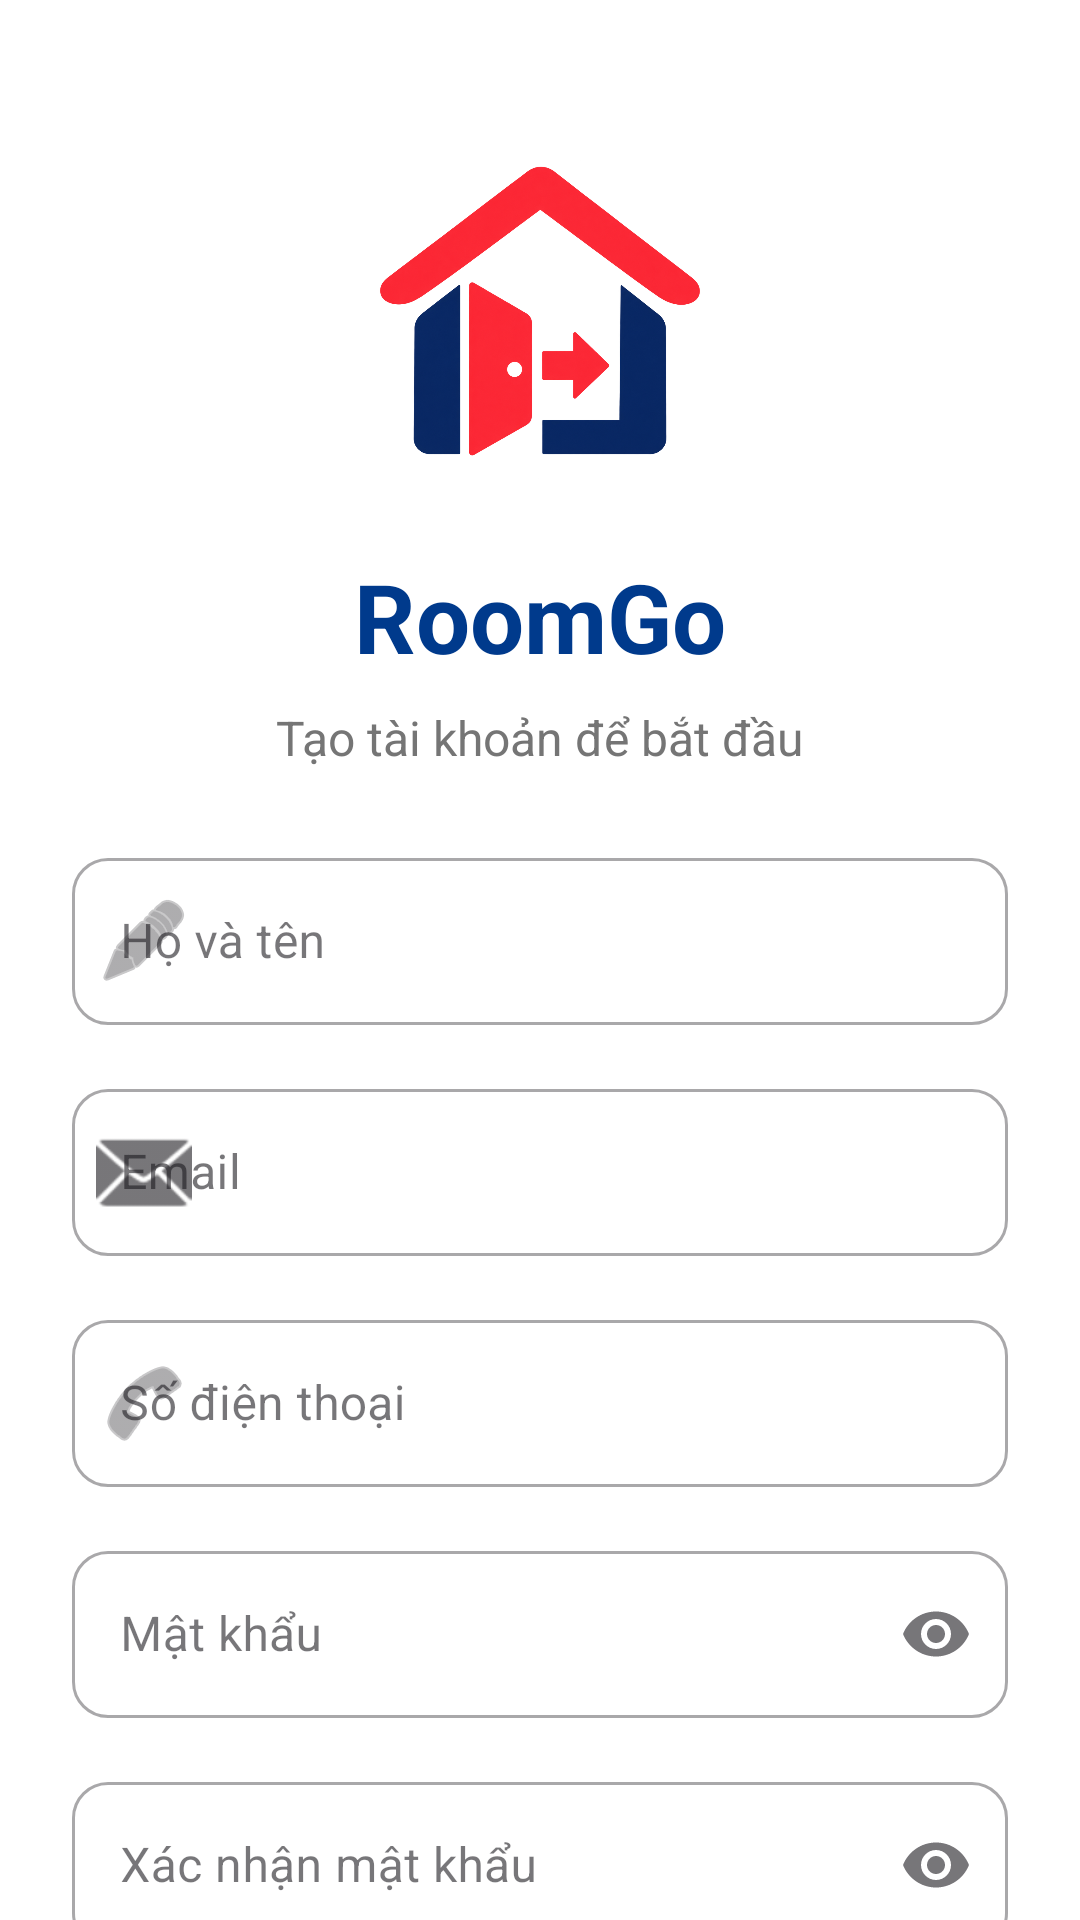

Reconstruct the res/layout file that produces this screen, plus the resources it refers to.
<!-- AndroidManifest.xml: activity theme Theme.Homestay -->
<!-- res/layout/activity_register.xml -->
<?xml version="1.0" encoding="utf-8"?>
<androidx.core.widget.NestedScrollView xmlns:android="http://schemas.android.com/apk/res/android"
    xmlns:app="http://schemas.android.com/apk/res-auto"
    xmlns:tools="http://schemas.android.com/tools"
    android:layout_width="match_parent"
    android:layout_height="match_parent"
    android:background="@android:color/white"
    android:fillViewport="true"
    tools:context=".RegisterActivity">

    <androidx.constraintlayout.widget.ConstraintLayout
        android:layout_width="match_parent"
        android:layout_height="wrap_content"
        android:paddingStart="24dp"
        android:paddingEnd="24dp"
        android:paddingTop="40dp"
        android:paddingBottom="32dp">

        <ImageView
            android:id="@+id/img_logo"
            android:layout_width="128dp"
            android:layout_height="128dp"
            android:contentDescription="@string/app_name"
            android:scaleType="fitCenter"
            android:src="@drawable/roomgo_launcher_symbol"
            app:layout_constraintEnd_toEndOf="parent"
            app:layout_constraintStart_toStartOf="parent"
            app:layout_constraintTop_toTopOf="parent" />

        <TextView
            android:id="@+id/tv_title"
            android:layout_width="wrap_content"
            android:layout_height="wrap_content"
            android:layout_marginTop="16dp"
            android:text="RoomGo"
            android:textColor="@color/home_primary"
            android:textSize="32sp"
            android:textStyle="bold"
            app:layout_constraintEnd_toEndOf="parent"
            app:layout_constraintStart_toStartOf="parent"
            app:layout_constraintTop_toBottomOf="@id/img_logo" />

        <TextView
            android:id="@+id/tv_subtitle"
            android:layout_width="wrap_content"
            android:layout_height="wrap_content"
            android:layout_marginTop="8dp"
            android:text="Tạo tài khoản để bắt đầu"
            android:textColor="#757575"
            android:textSize="16sp"
            app:layout_constraintEnd_toEndOf="parent"
            app:layout_constraintStart_toStartOf="parent"
            app:layout_constraintTop_toBottomOf="@id/tv_title" />

        <com.google.android.material.card.MaterialCardView
            android:id="@+id/card_register"
            android:layout_width="0dp"
            android:layout_height="wrap_content"
            android:layout_marginTop="24dp"
            android:backgroundTint="@android:color/white"
            app:cardCornerRadius="0dp"
            app:cardElevation="0dp"
            app:strokeColor="@android:color/transparent"
            app:strokeWidth="0dp"
            app:layout_constraintEnd_toEndOf="parent"
            app:layout_constraintStart_toStartOf="parent"
            app:layout_constraintTop_toBottomOf="@id/tv_subtitle">

            <LinearLayout
                android:layout_width="match_parent"
                android:layout_height="wrap_content"
                android:orientation="vertical"
                android:padding="0dp">

                <com.google.android.material.textfield.TextInputLayout
                    style="@style/Widget.MaterialComponents.TextInputLayout.OutlinedBox"
                    android:layout_width="match_parent"
                    android:layout_height="wrap_content"
                    android:hint="Họ và tên"
                    app:boxBackgroundMode="outline"
                    app:boxCornerRadiusBottomEnd="12dp"
                    app:boxCornerRadiusBottomStart="12dp"
                    app:boxCornerRadiusTopEnd="12dp"
                    app:boxCornerRadiusTopStart="12dp"
                    app:startIconDrawable="@android:drawable/ic_menu_edit">

                    <com.google.android.material.textfield.TextInputEditText
                        android:id="@+id/et_full_name"
                        android:layout_width="match_parent"
                        android:layout_height="wrap_content"
                        android:inputType="textPersonName"
                        android:maxLines="1"
                        android:textSize="16sp" />
                </com.google.android.material.textfield.TextInputLayout>

                <com.google.android.material.textfield.TextInputLayout
                    style="@style/Widget.MaterialComponents.TextInputLayout.OutlinedBox"
                    android:layout_width="match_parent"
                    android:layout_height="wrap_content"
                    android:layout_marginTop="16dp"
                    android:hint="Email"
                    app:boxBackgroundMode="outline"
                    app:boxCornerRadiusBottomEnd="12dp"
                    app:boxCornerRadiusBottomStart="12dp"
                    app:boxCornerRadiusTopEnd="12dp"
                    app:boxCornerRadiusTopStart="12dp"
                    app:startIconDrawable="@android:drawable/ic_dialog_email">

                    <com.google.android.material.textfield.TextInputEditText
                        android:id="@+id/et_email"
                        android:layout_width="match_parent"
                        android:layout_height="wrap_content"
                        android:inputType="textEmailAddress"
                        android:maxLines="1"
                        android:textSize="16sp" />
                </com.google.android.material.textfield.TextInputLayout>

                <com.google.android.material.textfield.TextInputLayout
                    style="@style/Widget.MaterialComponents.TextInputLayout.OutlinedBox"
                    android:layout_width="match_parent"
                    android:layout_height="wrap_content"
                    android:layout_marginTop="16dp"
                    android:hint="Số điện thoại"
                    app:boxBackgroundMode="outline"
                    app:boxCornerRadiusBottomEnd="12dp"
                    app:boxCornerRadiusBottomStart="12dp"
                    app:boxCornerRadiusTopEnd="12dp"
                    app:boxCornerRadiusTopStart="12dp"
                    app:startIconDrawable="@android:drawable/ic_menu_call">

                    <com.google.android.material.textfield.TextInputEditText
                        android:id="@+id/et_phone"
                        android:layout_width="match_parent"
                        android:layout_height="wrap_content"
                        android:inputType="phone"
                        android:maxLines="1"
                        android:textSize="16sp" />
                </com.google.android.material.textfield.TextInputLayout>

                <com.google.android.material.textfield.TextInputLayout
                    style="@style/Widget.MaterialComponents.TextInputLayout.OutlinedBox"
                    android:layout_width="match_parent"
                    android:layout_height="wrap_content"
                    android:layout_marginTop="16dp"
                    android:hint="Mật khẩu"
                    app:boxBackgroundMode="outline"
                    app:boxCornerRadiusBottomEnd="12dp"
                    app:boxCornerRadiusBottomStart="12dp"
                    app:boxCornerRadiusTopEnd="12dp"
                    app:boxCornerRadiusTopStart="12dp"
                    app:endIconMode="password_toggle"
                    app:startIconDrawable="@drawable/ic_unlock">

                    <com.google.android.material.textfield.TextInputEditText
                        android:id="@+id/et_password"
                        android:layout_width="match_parent"
                        android:layout_height="wrap_content"
                        android:inputType="textPassword"
                        android:maxLines="1"
                        android:textSize="16sp" />
                </com.google.android.material.textfield.TextInputLayout>

                <com.google.android.material.textfield.TextInputLayout
                    style="@style/Widget.MaterialComponents.TextInputLayout.OutlinedBox"
                    android:layout_width="match_parent"
                    android:layout_height="wrap_content"
                    android:layout_marginTop="16dp"
                    android:hint="Xác nhận mật khẩu"
                    app:boxBackgroundMode="outline"
                    app:boxCornerRadiusBottomEnd="12dp"
                    app:boxCornerRadiusBottomStart="12dp"
                    app:boxCornerRadiusTopEnd="12dp"
                    app:boxCornerRadiusTopStart="12dp"
                    app:endIconMode="password_toggle"
                    app:startIconDrawable="@drawable/ic_unlock">

                    <com.google.android.material.textfield.TextInputEditText
                        android:id="@+id/et_confirm_password"
                        android:layout_width="match_parent"
                        android:layout_height="wrap_content"
                        android:inputType="textPassword"
                        android:maxLines="1"
                        android:textSize="16sp" />
                </com.google.android.material.textfield.TextInputLayout>

                <com.google.android.material.button.MaterialButton
                    android:id="@+id/btn_register"
                    android:layout_width="match_parent"
                    android:layout_height="wrap_content"
                    android:layout_marginTop="28dp"
                    android:paddingVertical="14dp"
                    android:text="ĐĂNG KÝ"
                    android:textAllCaps="false"
                    android:textColor="@android:color/white"
                    android:textSize="16sp"
                    app:backgroundTint="@color/home_primary"
                    android:textStyle="bold"
                    app:cornerRadius="24dp"
                    app:elevation="2dp" />

                <LinearLayout
                    android:layout_width="wrap_content"
                    android:layout_height="wrap_content"
                    android:layout_gravity="center"
                    android:layout_marginTop="28dp"
                    android:orientation="horizontal">
                    <TextView
                        android:layout_width="wrap_content"
                        android:layout_height="wrap_content"
                        android:text="Đã có tài khoản? "
                        android:textColor="#757575" />
                    <TextView
                        android:id="@+id/tv_login_link"
                        android:layout_width="wrap_content"
                        android:layout_height="wrap_content"
                        android:background="?attr/selectableItemBackground"
                        android:clickable="true"
                        android:focusable="true"
                        android:text="Đăng nhập"
                        android:textColor="@color/home_primary"
                        android:textStyle="bold" />
                </LinearLayout>
            </LinearLayout>
        </com.google.android.material.card.MaterialCardView>

    </androidx.constraintlayout.widget.ConstraintLayout>
</androidx.core.widget.NestedScrollView>
<!-- resources referenced by this layout -->
<resources>
  <color name="home_primary">#003a8c</color>
  <!-- drawable roomgo_launcher_symbol: png bitmap (drawable, 448050 bytes) -->
  <string name="app_name">RoomGo</string>
  <style name="Theme.Homestay" parent="Base.Theme.Homestay">
          <item name="android:windowBackground">@color/home_background</item>
          <item name="android:windowAnimationStyle">@null</item>
      </style>
  <style name="Base.Theme.Homestay" parent="Theme.Material3.DayNight.NoActionBar">
          
          
      </style>
  <color name="home_background">#f5f6fb</color>
</resources>
